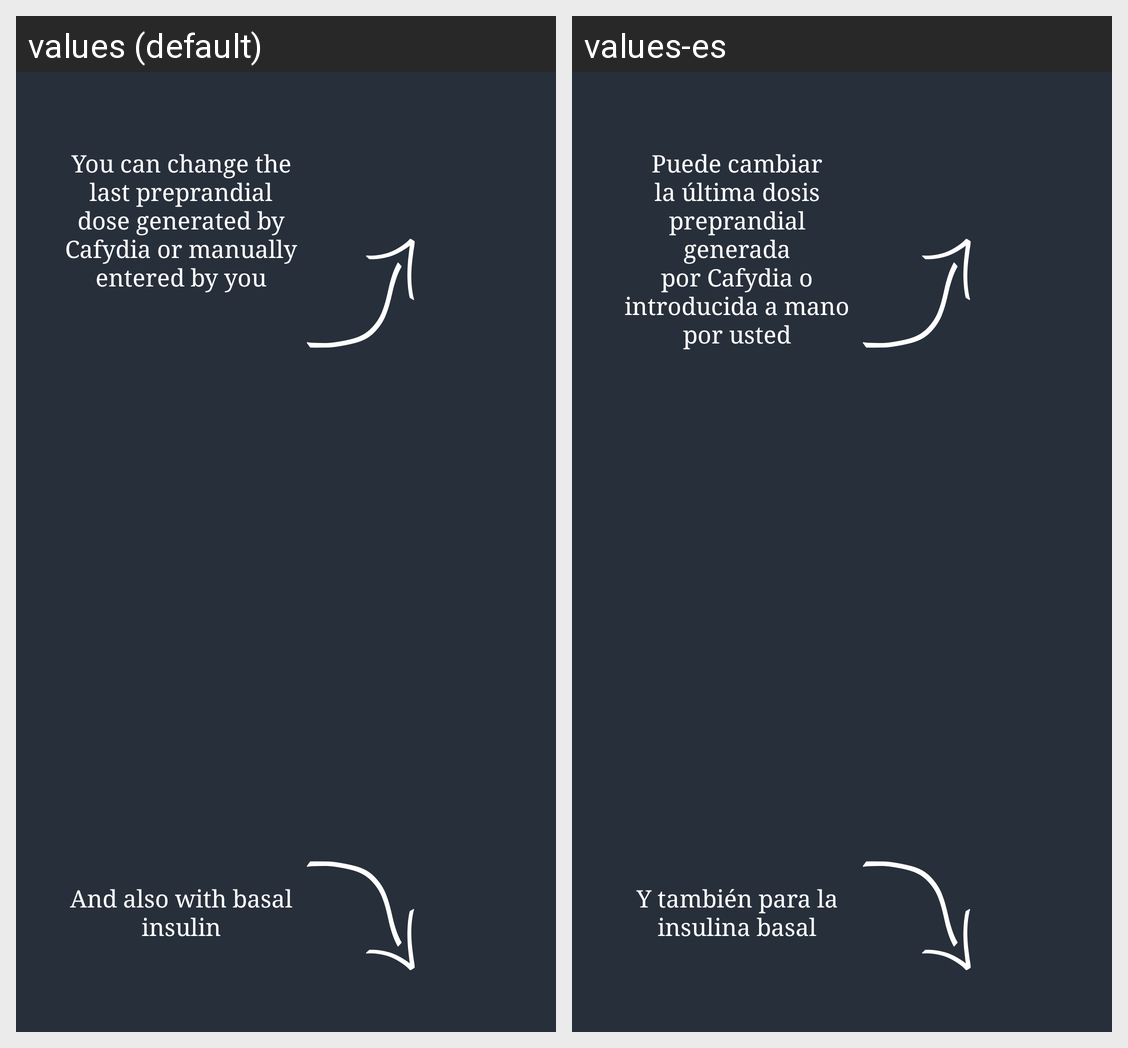

Translations of the strings shown on this Android screen, per locale in the grid:
Android screen res/layout/help_fragment_easy_baseline_1.xml rendered under 2 locales, left to right: values (default), values-es. Device: Nexus 5 (rendered at 1080×1920; each locale shown at half size, 540×960, under a caption strip naming it); theme MyTheme.
Strings drawn on this screen, with the default value and each locale's value (text and hints the layout hard-codes, and strings that could not be matched under every locale, appear in the picture but are not listed):

help_fragment_easy_baseline_1_preprandial
  values: You can change the last preprandial dose generated by Cafydia or manually entered by you
  values-es: Puede cambiar la última dosis preprandial generada por Cafydia o introducida a mano por usted

help_fragment_easy_baseline_1_basal
  values: And also with basal insulin
  values-es: Y también para la insulina basal
